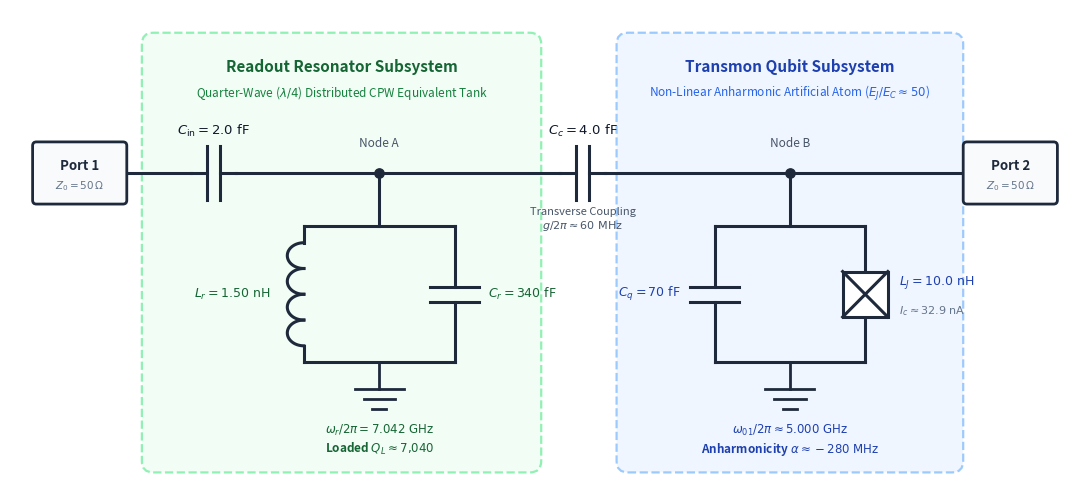

Here is the Python script that generated this plot:
import matplotlib.pyplot as plt
import matplotlib.patches as patches
import numpy as np

def draw_ground(ax, x, y, width=0.65, height=0.35, color='#1e293b', lw=2.0):
    """Draws a standard 3-tier RF ground symbol."""
    ax.plot([x, x], [y + height, y], color=color, lw=lw)
    ax.plot([x - width/2, x + width/2], [y, y], color=color, lw=lw)
    ax.plot([x - width*0.32, x + width*0.32], [y - height*0.38, y - height*0.38], color=color, lw=lw)
    ax.plot([x - width*0.14, x + width*0.14], [y - height*0.76, y - height*0.76], color=color, lw=lw)

def draw_capacitor(ax, x, y, vertical=True, length=0.6, gap=0.18, plate_len=0.7, color='#1e293b', lw=2.2):
    """Draws a standard parallel-plate capacitor."""
    if vertical:
        ax.plot([x, x], [y + length/2, y + gap/2], color=color, lw=lw)
        ax.plot([x - plate_len/2, x + plate_len/2], [y + gap/2, y + gap/2], color=color, lw=lw)
        ax.plot([x - plate_len/2, x + plate_len/2], [y - gap/2, y - gap/2], color=color, lw=lw)
        ax.plot([x, x], [y - gap/2, y - length/2], color=color, lw=lw)
    else:
        ax.plot([x - length/2, x - gap/2], [y, y], color=color, lw=lw)
        ax.plot([x - gap/2, x - gap/2], [y - plate_len/2, y + plate_len/2], color=color, lw=lw)
        ax.plot([x + gap/2, x + gap/2], [y - plate_len/2, y + plate_len/2], color=color, lw=lw)
        ax.plot([x + gap/2, x + length/2], [y, y], color=color, lw=lw)

def draw_inductor(ax, x, y, length=1.4, n_loops=4, radius=0.22, color='#1e293b', lw=2.2):
    """Draws a standard multi-loop inductor vertically."""
    half_l = length / 2
    y_start = y + half_l
    y_end = y - half_l
    lead = 0.22
    
    ax.plot([x, x], [y_start, y_start - lead], color=color, lw=lw)
    ax.plot([x, x], [y_end + lead, y_end], color=color, lw=lw)
    
    coil_span = (length - 2*lead)
    loop_h = coil_span / n_loops
    
    for i in range(n_loops):
        cy = (y_start - lead) - (i + 0.5) * loop_h
        theta = np.linspace(-np.pi/2, np.pi/2, 40)
        xs = x - radius * np.cos(theta)
        ys = cy + (loop_h/2) * np.sin(theta)
        ax.plot(xs, ys, color=color, lw=lw)

def draw_josephson_junction(ax, x, y, size=0.6, lead=0.4, color='#1e293b', lw=2.2):
    """Draws a standard IEEE Josephson Junction symbol (square with an X)."""
    ax.plot([x, x], [y + size/2 + lead, y + size/2], color=color, lw=lw)
    ax.plot([x, x], [y - size/2, y - size/2 - lead], color=color, lw=lw)
    
    rect = patches.Rectangle((x - size/2, y - size/2), size, size, 
                             facecolor='#ffffff', edgecolor=color, lw=lw, zorder=3)
    ax.add_patch(rect)
    ax.plot([x - size/2, x + size/2], [y - size/2, y + size/2], color=color, lw=lw, zorder=4)
    ax.plot([x - size/2, x + size/2], [y + size/2, y - size/2], color=color, lw=lw, zorder=4)

def draw_port(ax, x, y, text, subtext, is_left=True, color='#1e293b', lw=2.0):
    """Draws an RF 50-ohm coaxial port launchpad symbol."""
    w, h = 1.15, 0.72
    px = x - w if is_left else x
    rect = patches.FancyBboxPatch((px, y - h/2), w, h, boxstyle="round,pad=0.05",
                                  facecolor='#f8fafc', edgecolor=color, lw=lw, zorder=3)
    ax.add_patch(rect)
    tx = px + w/2
    ax.text(tx, y + 0.09, text, ha='center', va='center', fontsize=9.5, fontweight='bold', color=color)
    ax.text(tx, y - 0.17, subtext, ha='center', va='center', fontsize=7.5, color='#64748b')

def build_schematic():
    fig, ax = plt.subplots(figsize=(11.0, 5.0), dpi=300)
    ax.set_xlim(-0.6, 13.6)
    ax.set_ylim(-2.1, 4.1)
    ax.axis('off')
    
    # 1. Background grouping panels
    # Resonator Subsystem Panel (encapsulating C_in through Node A to right before C_c)
    res_box = patches.FancyBboxPatch((1.3, -1.85), 5.0, 5.5, boxstyle="round,pad=0.15",
                                     facecolor='#f0fdf4', edgecolor='#86efac', lw=1.6, ls='--', alpha=0.9, zorder=1)
    ax.add_patch(res_box)
    ax.text(3.8, 3.35, "Readout Resonator Subsystem", ha='center', va='center', 
            fontsize=11.0, fontweight='bold', color='#166534')
    ax.text(3.8, 3.0, "Quarter-Wave ($\lambda/4$) Distributed CPW Equivalent Tank", 
            ha='center', va='center', fontsize=8.5, color='#15803d', style='italic')

    # Transmon Subsystem Panel (starting right after C_c)
    q_box = patches.FancyBboxPatch((7.6, -1.85), 4.3, 5.5, boxstyle="round,pad=0.15",
                                   facecolor='#eff6ff', edgecolor='#93c5fd', lw=1.6, ls='--', alpha=0.9, zorder=1)
    ax.add_patch(q_box)
    ax.text(9.75, 3.35, "Transmon Qubit Subsystem", ha='center', va='center', 
            fontsize=11.0, fontweight='bold', color='#1e40af')
    ax.text(9.75, 3.0, "Non-Linear Anharmonic Artificial Atom ($E_J / E_C \\approx 50$)", 
            ha='center', va='center', fontsize=8.5, color='#2563eb', style='italic')

    # Rails and levels
    y_bus = 1.95
    y_tank_top = 1.25
    y_tank_bot = -0.55
    y_ground = -0.90
    ground_h = 0.35

    # Port 1
    draw_port(ax, 0.9, y_bus, "Port 1", "$Z_0 = 50\,\Omega$", is_left=True)
    ax.plot([0.9, 1.8], [y_bus, y_bus], color='#1e293b', lw=2.2)

    # Input Coupler C_in
    draw_capacitor(ax, 2.1, y_bus, vertical=False, length=0.6, gap=0.18, plate_len=0.7)
    ax.text(2.1, y_bus + 0.45, "$C_{\mathrm{in}} = 2.0\mathrm{\ fF}$", ha='center', va='bottom', 
            fontsize=9.5, fontweight='bold', color='#0f172a')
    ax.plot([2.4, 4.3], [y_bus, y_bus], color='#1e293b', lw=2.2)

    # Node A (Resonator Node)
    ax.scatter([4.3], [y_bus], s=45, color='#1e293b', zorder=5)
    ax.text(4.3, y_bus + 0.3, "Node A", ha='center', va='bottom', fontsize=8.5, color='#475569')

    # Drop from bus to resonator parallel branches
    ax.plot([4.3, 4.3], [y_bus, y_tank_top], color='#1e293b', lw=2.2)
    ax.plot([3.3, 5.3], [y_tank_top, y_tank_top], color='#1e293b', lw=2.2)

    # Left Branch: Inductor L_r
    draw_inductor(ax, 3.3, (y_tank_top + y_tank_bot)/2, length=1.8, n_loops=4, radius=0.22)
    ax.text(2.85, (y_tank_top + y_tank_bot)/2, "$L_r = 1.50\mathrm{\ nH}$", ha='right', va='center', 
            fontsize=9.0, fontweight='bold', color='#166534')

    # Right Branch: Capacitor C_r
    draw_capacitor(ax, 5.3, (y_tank_top + y_tank_bot)/2, vertical=True, length=1.8, gap=0.2, plate_len=0.65)
    ax.text(5.75, (y_tank_top + y_tank_bot)/2, "$C_r = 340\mathrm{\ fF}$", ha='left', va='center', 
            fontsize=9.0, fontweight='bold', color='#166534')

    # Bottom rail of Resonator Tank
    ax.plot([3.3, 5.3], [y_tank_bot, y_tank_bot], color='#1e293b', lw=2.2)
    draw_ground(ax, 4.3, y_ground, width=0.65, height=ground_h)
    ax.text(4.3, -1.35, "$\omega_r / 2\pi = 7.042\mathrm{\ GHz}$\nLoaded $Q_L \\approx 7{,}040$", ha='center', va='top', 
            fontsize=8.5, fontweight='bold', color='#166534')

    # Inter-cavity Coupling Capacitor C_c (in the gap between the two subsystems)
    ax.plot([4.3, 6.7], [y_bus, y_bus], color='#1e293b', lw=2.2)
    draw_capacitor(ax, 7.0, y_bus, vertical=False, length=0.6, gap=0.18, plate_len=0.7)
    ax.text(7.0, y_bus + 0.45, "$C_c = 4.0\mathrm{\ fF}$", ha='center', va='bottom', 
            fontsize=9.5, fontweight='bold', color='#0f172a')
    ax.text(7.0, y_bus - 0.45, "Transverse Coupling\n$g/2\pi \\approx 60\mathrm{\ MHz}$", ha='center', va='top', 
            fontsize=8.0, color='#475569', style='italic')

    # Line from C_c to Node B
    ax.plot([7.3, 9.75], [y_bus, y_bus], color='#1e293b', lw=2.2)
    ax.scatter([9.75], [y_bus], s=45, color='#1e293b', zorder=5)
    ax.text(9.75, y_bus + 0.3, "Node B", ha='center', va='bottom', fontsize=8.5, color='#475569')

    # Drop from bus to transmon parallel branches
    ax.plot([9.75, 9.75], [y_bus, y_tank_top], color='#1e293b', lw=2.2)
    ax.plot([8.75, 10.75], [y_tank_top, y_tank_top], color='#1e293b', lw=2.2)

    # Left Branch: Shunt Capacitor C_q
    draw_capacitor(ax, 8.75, (y_tank_top + y_tank_bot)/2, vertical=True, length=1.8, gap=0.2, plate_len=0.65)
    ax.text(8.3, (y_tank_top + y_tank_bot)/2, "$C_q = 70\mathrm{\ fF}$", ha='right', va='center', 
            fontsize=9.0, fontweight='bold', color='#1e40af')

    # Right Branch: Josephson Junction (Box with X)
    draw_josephson_junction(ax, 10.75, (y_tank_top + y_tank_bot)/2, size=0.6, lead=0.6)
    ax.text(11.2, (y_tank_top + y_tank_bot)/2 + 0.15, "$L_J = 10.0\mathrm{\ nH}$", ha='left', va='center', 
            fontsize=9.0, fontweight='bold', color='#1e40af')
    ax.text(11.2, (y_tank_top + y_tank_bot)/2 - 0.22, "$I_c \\approx 32.9\mathrm{\ nA}$", ha='left', va='center', 
            fontsize=8.0, color='#64748b')

    # Bottom rail of Transmon Tank
    ax.plot([8.75, 10.75], [y_tank_bot, y_tank_bot], color='#1e293b', lw=2.2)
    draw_ground(ax, 9.75, y_ground, width=0.65, height=ground_h)
    ax.text(9.75, -1.35, "$\omega_{01} / 2\pi \\approx 5.000\mathrm{\ GHz}$\nAnharmonicity $\\alpha \\approx -280\mathrm{\ MHz}$", 
            ha='center', va='top', fontsize=8.5, fontweight='bold', color='#1e40af')

    # Line from Node B to Port 2
    ax.plot([9.75, 12.1], [y_bus, y_bus], color='#1e293b', lw=2.2)
    draw_port(ax, 12.1, y_bus, "Port 2", "$Z_0 = 50\,\Omega$", is_left=False)

    plt.tight_layout()
    output_png = 'lumped_circuit_schematic.png'
    plt.savefig(output_png, dpi=300, bbox_inches='tight', facecolor='white')
    print("Successfully generated:", output_png)

if __name__ == '__main__':
    build_schematic()
